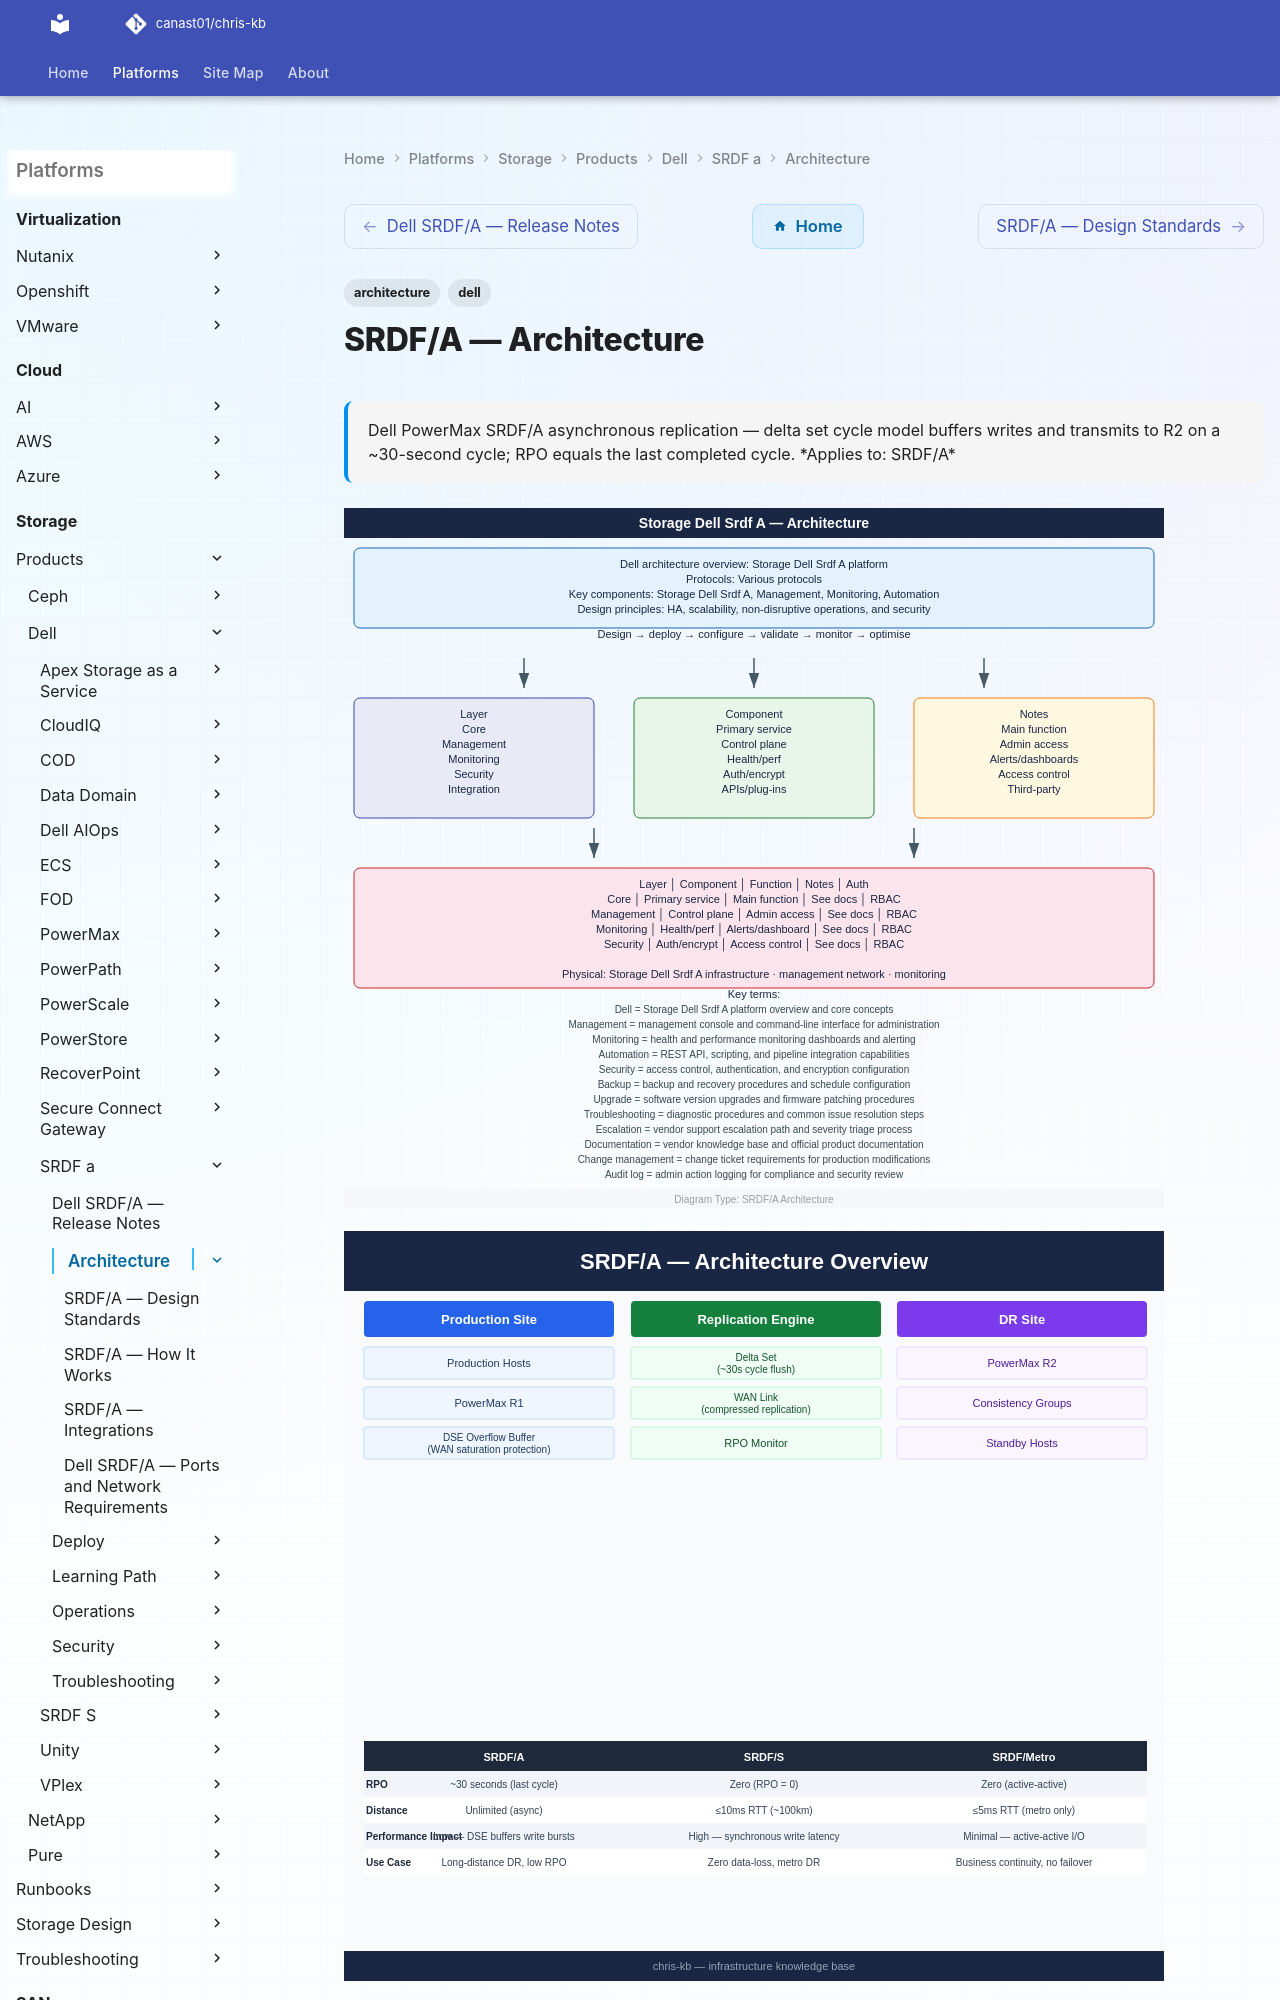

repository: canast01/chris-kb · page: storage/products/dell/srdf-a/architecture/index.html · generator: mkdocs

---
tags:
  - architecture
  - dell
description: "Dell PowerMax SRDF/A asynchronous replication — delta set cycle model buffers writes and transmits to R2 on a ~30-second cycle; RPO equals the last..."
---
